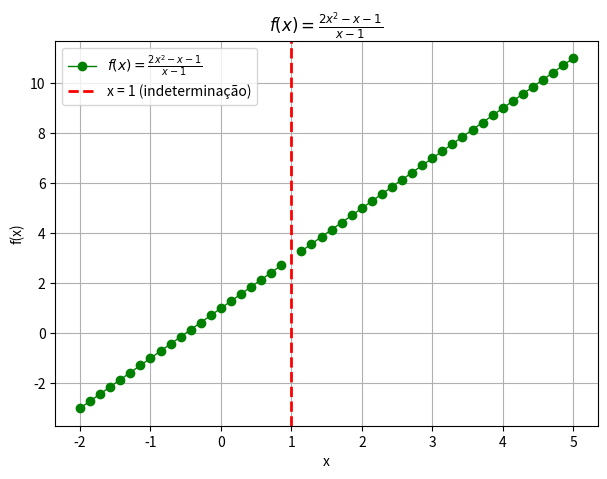

The script that saved this image: (Note: this script raises an exception after producing the figure.)
from matplotlib import pyplot as plt
import numpy as np

# Remove warnings.
import warnings
warnings.filterwarnings(
    "ignore",
    category=RuntimeWarning,
    message="invalid value encountered in divide"
)

def f(x):
    return (2 * x**2 - x - 1) / (x - 1)


def createGraph(x, y):
    plt.figure(figsize=(7, 5))  # Width, height.
    plt.plot(x, f(x), color='green', marker='o', linewidth=1, label=r"$f(x) = \frac{2x^{2} - x - 1}{x - 1}$")
    plt.axvline(x=1, color='red', linestyle='dashed', linewidth=2, label="x = 1 (indeterminação)")
    plt.title(r"$f(x) = \frac{2x^{2} - x - 1}{x - 1}$")
    plt.xlabel('x')
    plt.ylabel('f(x)')
    plt.grid()
    plt.legend()
    plt.savefig("../images/limit-fx-01.png")
    plt.show()


if __name__ == '__main__':

    x = np.linspace(-2, 5)  # Generate points to from -2 to 5.
    y = f(x)                # Compute the corresponding y values.

    # Print x and y values.
    for xi, yi in zip(x, y):
        print(f"x: {xi:.4f}, y: {yi:.4f}")

    createGraph(x, y)







###########################################################
###########################################################
###########################################################
###########################################################
###########################################################
###########################################################
###########################################################
###########################################################
###########################################################
###########################################################
###########################################################
###########################################################
###########################################################
###########################################################
###########################################################
###########################################################
###########################################################
###########################################################
###########################################################
###########################################################
###########################################################
###########################################################
###########################################################
###########################################################
###########################################################
###########################################################
###########################################################
###########################################################
###########################################################
###########################################################






from matplotlib import pyplot as plt

import numpy as np
import math

# Remove warnings.
import warnings
warnings.filterwarnings(
    "ignore",
    category=RuntimeWarning,
    message="invalid value encountered in divide"
)

import re

def f(expression):
    return f"{expression}"



if __name__ == '__main__':

    x = np.linspace(-2, 5)  # Generate points to from -2 to 5.
    # y = (2 * x**2 - x - 1) / (x - 1)

    y = eval(input("Enter the function: "))

    result = f(y)
    print(result)





###########################################################
###########################################################
###########################################################
###########################################################
###########################################################
###########################################################
###########################################################
###########################################################
###########################################################
###########################################################
###########################################################
###########################################################
###########################################################
###########################################################
###########################################################
###########################################################
###########################################################
###########################################################
###########################################################
###########################################################
###########################################################
###########################################################
###########################################################
###########################################################
###########################################################
###########################################################
###########################################################
###########################################################
###########################################################
###########################################################





from matplotlib import pyplot as plt

import numpy as np
import math

# Remove warnings.
import warnings
warnings.filterwarnings(
    "ignore",
    category=RuntimeWarning,
    message="invalid value encountered in divide"
)


def f(x):
    return (2 * x**2 - x - 1) / (x - 1)


def checkNanIndices(y_list):
    """
    Checks for NaN values in the list
    and returns the indices where NaN is present.
    
    Parameters:
    y_list (list): List of y values.
    
    Returns:
    list: Indices where NaN values are present.
    """
    nan_indices = []
    for i, y in enumerate(y_list):
        if math.isnan(y):
            nan_indices.append(i)  # Append the index where NaN is found
    return nan_indices


def createGraph(x, y):
    """
    Creates a graph with the given values.

    Parameters:
    x (array-like): X-axis values.
    y (array-like): Y-axis values.
    """
    plt.figure(figsize=(7, 5))  # Width, height.
    plt.plot(
        x,              # X-axis values.
        y,              # Y-axis values.
        color='green',  # Line color.
        marker='o',     # Marker type.
        linewidth=1,    # Line width.
    )
    plt.title(r"$f(x) = \frac{2x^{2} - x - 1}{x - 1}$")
    plt.xlabel('x')
    plt.ylabel('f(x)')
    plt.grid()
    plt.savefig("../images/limit-fx-01.png")
    plt.show()


if __name__ == '__main__':

    x = np.linspace(-2, 5)  # Generate points to from -2 to 5.
    y = f(x)                # Compute the corresponding y values.

    ind = checkNanIndices(y)
    print(ind)





###########################################################
###########################################################
###########################################################
###########################################################
###########################################################
###########################################################
###########################################################
###########################################################
###########################################################
###########################################################
###########################################################
###########################################################
###########################################################
###########################################################
###########################################################
###########################################################
###########################################################
###########################################################
###########################################################
###########################################################
###########################################################
###########################################################
###########################################################
###########################################################
###########################################################
###########################################################
###########################################################
###########################################################
###########################################################
###########################################################






from matplotlib import pyplot as plt
import numpy as np


def f(x):
    return (2 * x**2 - x - 1) / (x - 1)


def check_indeterminate(x, y):
    """
    Checks if the relationship between x and y
    results in an indeterminate value (e.g., 0/0).
    
    Parameters:
    x (list): List of x values.
    y (list): List of y values.
    
    Returns:
    list: Indices where the relationship is indeterminate (0/0).
    """
    indeterminate_indices = []
    for i, (x, y) in enumerate(zip(x_list, y_list)):
        if x == 1 and y == 0:  # Example condition for indeterminate case
            indeterminate_indices.append(i)  # Add index where indeterminate occurs
    return indeterminate_indices


def createGraph(x, y):
    """
    Creates a graph with the given values.

    Parameters:
    x (array-like): X-axis values.
    y (array-like): Y-axis values.
    """
    plt.figure(figsize=(7, 5))  # Width, height.
    plt.plot(
        x,              # X-axis values.
        y,              # Y-axis values.
        color='green',  # Line color.
        marker='o',     # Marker type.
        linewidth=1,    # Line width.
    )
    plt.title(r"$f(x) = \frac{2x^{2} - x - 1}{x - 1}$")
    plt.xlabel('x')
    plt.ylabel('f(x)')
    plt.grid()
    plt.savefig("../images/limit-fx-01.png")
    plt.show()


if __name__ == '__main__':

    x = np.linspace(-2, 5)  # Generate points to from -2 to 5.
    y = f(x)                # Compute the corresponding y values.

    # Print x and y values.
    for xi, yi in zip(x, y):
        print(f"x: {xi:.4f}, y: {yi:.4f}")

    createGraph(x, y)


###########################################################
###########################################################
###########################################################
###########################################################
###########################################################
###########################################################
###########################################################
###########################################################
###########################################################
###########################################################
###########################################################
###########################################################
###########################################################
###########################################################
###########################################################
###########################################################
###########################################################
###########################################################
###########################################################
###########################################################
###########################################################
###########################################################
###########################################################
###########################################################
###########################################################
###########################################################
###########################################################
###########################################################
###########################################################
###########################################################



from matplotlib import pyplot as plt

import numpy as np
import math

# Remove warnings.
import warnings
warnings.filterwarnings(
    "ignore",
    category=RuntimeWarning,
    message="invalid value encountered in divide"
)


def f(x):
    return (2 * x**2 - x - 1) / (x - 1)


def checkNanIndices(y_list):
    nan_indices = []
    for i, y in enumerate(y_list):
        if math.isnan(y):
            nan_indices.append(i)  # Append the index where NaN is found
    return nan_indices


def createGraph(x, y):
    """
    Creates a graph with the given values.

    Parameters:
    x (array-like): X-axis values.
    y (array-like): Y-axis values.
    """
    plt.figure(figsize=(7, 5))  # Width, height.
    plt.plot(
        x,              # X-axis values.
        y,              # Y-axis values.
        color='green',  # Line color.
        marker='o',     # Marker type.
        linewidth=1,    # Line width.
    )
    plt.title(r"$f(x) = \frac{2x^{2} - x - 1}{x - 1}$")
    plt.xlabel('x')
    plt.ylabel('f(x)')
    plt.grid()
    plt.savefig("../images/limit-fx-01.png")
    plt.show()


if __name__ == '__main__':

    x = np.linspace(-2, 5)  # Generate points to from -2 to 5.
    y = f(x)                # Compute the corresponding y values.

    ind = checkNanIndices(y)
    print(ind)







###########################################################
###########################################################
###########################################################
###########################################################
###########################################################
###########################################################
###########################################################
###########################################################
###########################################################
###########################################################
###########################################################
###########################################################
###########################################################
###########################################################
###########################################################
###########################################################
###########################################################
###########################################################
###########################################################
###########################################################
###########################################################
###########################################################
###########################################################
###########################################################
###########################################################
###########################################################
###########################################################
###########################################################
###########################################################
###########################################################





from matplotlib import pyplot as plt
import numpy as np

def f(x):
    return (2 * x**2 - x - 1) / (x - 1)

if __name__ == '__main__':
    x = np.linspace(-2, 5, 400)  # Gera pontos no intervalo [-2,5]

    plt.figure(
    figsize=(7, 5))
    plt.plot(x, f(x), color='green', marker='o', linewidth=1, label=r"$f(x) = \frac{2x^{2} - x - 1}{x - 1}$")
    plt.axvline(x=1, color='red', linestyle='dashed', linewidth=2, label="x = 1 (indeterminação)")
    plt.title(r"$f(x) = \frac{2x^{2} - x - 1}{x - 1}$")
    plt.xlabel('x')
    plt.ylabel('f(x)')
    plt.grid()
    plt.legend()
    plt.savefig("../images/limit-fx-01.png")
    plt.show()
